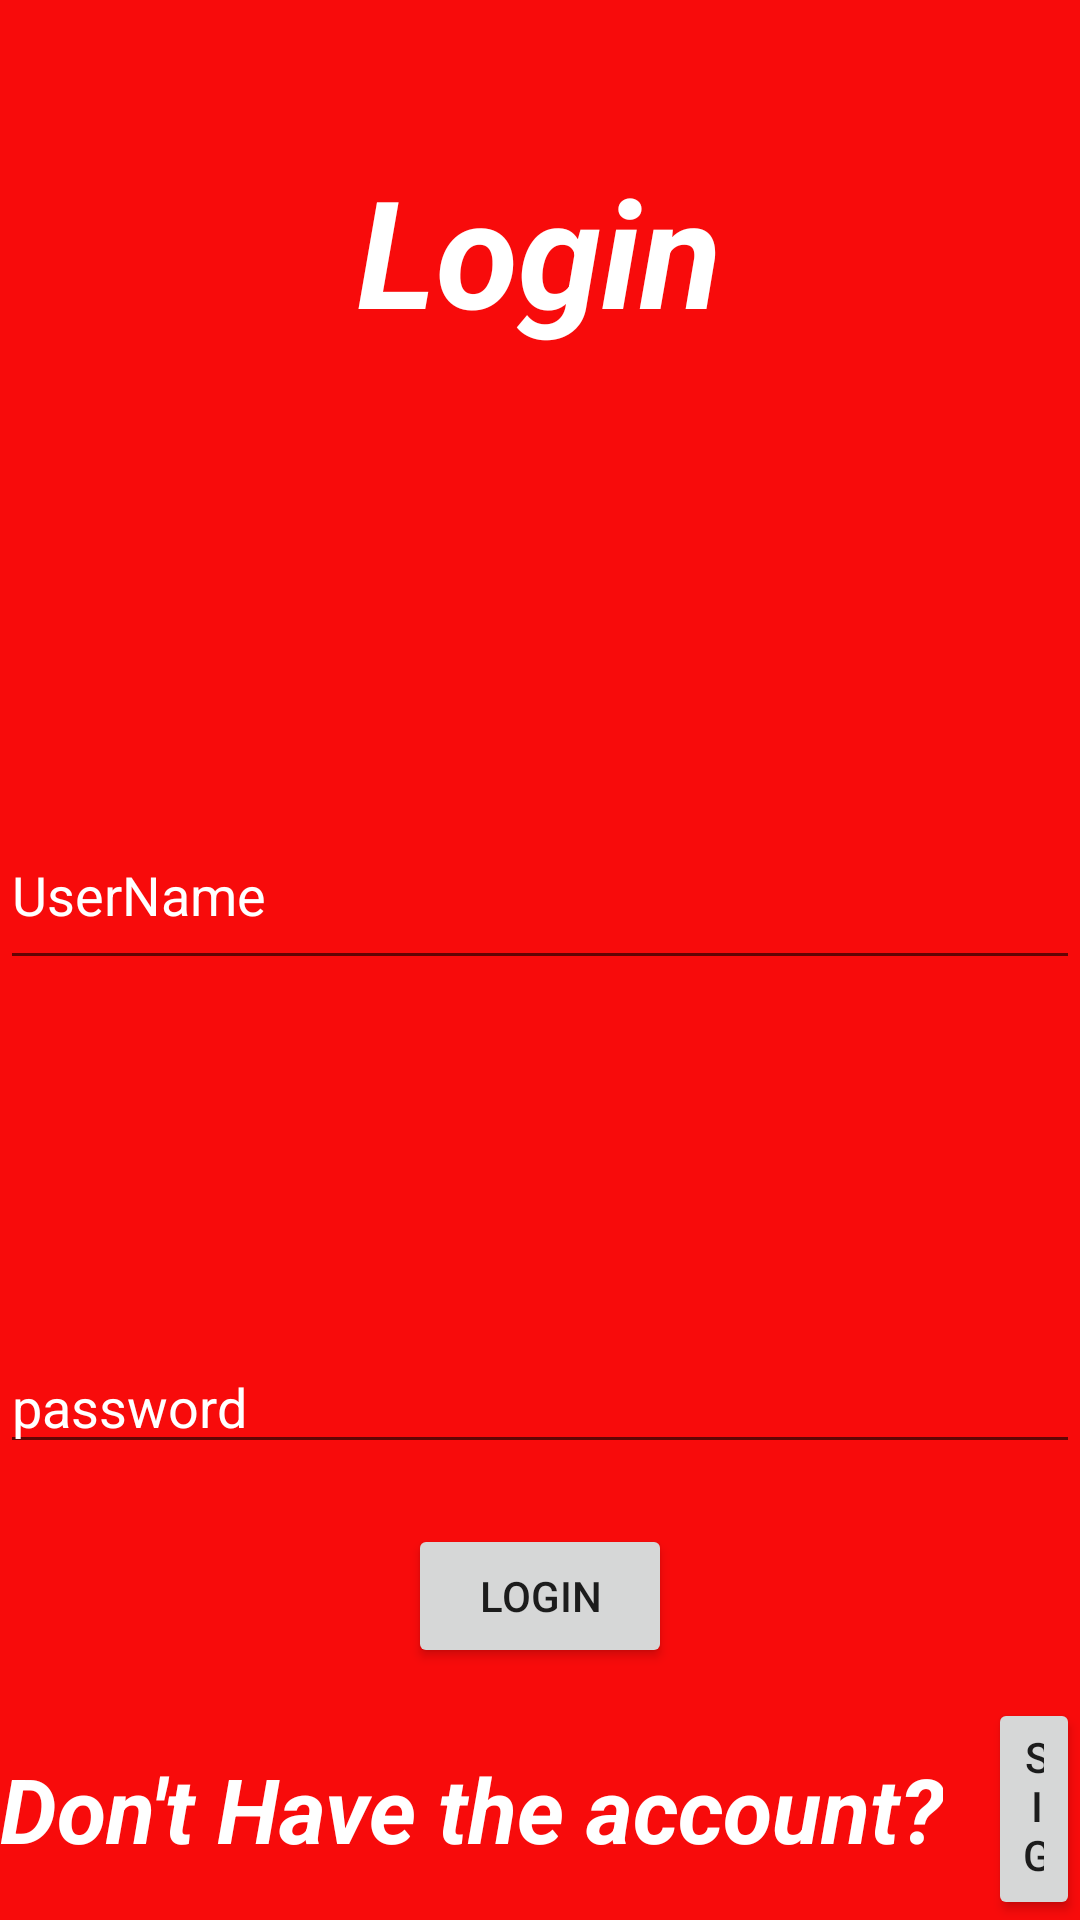

This screen was rendered from an Android layout file. Write that file and the resources it references.
<!-- AndroidManifest.xml: application theme Theme.MyDonor -->
<!-- res/layout/activity_login.xml -->
<?xml version="1.0" encoding="utf-8"?>
<RelativeLayout xmlns:android="http://schemas.android.com/apk/res/android"
    xmlns:app="http://schemas.android.com/apk/res-auto"
    xmlns:tools="http://schemas.android.com/tools"
    android:layout_width="match_parent"
    android:layout_height="match_parent"
    android:background="@color/red"
    tools:context=".Login">

    <TextView
        android:id="@+id/log"
        android:layout_width="wrap_content"
        android:layout_height="wrap_content"
        android:layout_centerHorizontal="true"
        android:layout_marginVertical="50dp"
        android:text="Login"
        android:textColor="@color/white"
        android:textSize="50sp"
        android:textStyle="bold|italic" />

    <EditText
        android:id="@+id/user"
        android:layout_below="@+id/log"
       android:layout_marginVertical="100dp"
        android:inputType="textPersonName"
        android:layout_width="match_parent"
        android:layout_height="60dp"
        android:hint="UserName"
        android:textColorHint="@color/white"/>

    <EditText
        android:id="@+id/password"
        android:layout_width="match_parent"
        android:layout_height="wrap_content"
        android:layout_below="@id/user"
        android:inputType="textPassword"
        android:textColorHint="@color/white"
        android:layout_marginVertical="20dp"
        android:hint="password"/>

    <Button
        android:id="@+id/login"
        android:layout_width="wrap_content"
        android:layout_height="wrap_content"
        android:layout_below="@id/password"
        android:layout_centerHorizontal="true"
        android:text="Login"
        android:shadowRadius="10dp"
        android:onClick="login"/>
    <LinearLayout
        android:gravity="center"
        android:layout_width="match_parent"
        android:layout_height="wrap_content"
        android:layout_below="@+id/login"
        android:layout_marginTop="10dp"
        >

        <TextView
            android:id="@+id/sign"
            android:layout_width="wrap_content"
            android:layout_height="wrap_content"
            android:text="Don't Have the account?"
            android:textColor="@android:color/white"
            android:textSize="30dp"
            android:textStyle="bold|italic" />
        <Button
            android:id="@+id/signUp"
            android:layout_width="wrap_content"
            android:layout_height="wrap_content"
            android:layout_below="@id/password"
            android:layout_marginLeft="15dp"
            android:text="SignUp"
            android:onClick="sign"/>
    </LinearLayout>

</RelativeLayout>
<!-- resources referenced by this layout -->
<resources>
  <color name="red">#F80B0B</color>
  <color name="white">#FFFFFFFF</color>
  <style name="Theme.MyDonor" parent="Theme.MaterialComponents.DayNight.DarkActionBar">
          
          <item name="colorPrimary">@color/purple_500</item>
          <item name="colorPrimaryVariant">@color/purple_700</item>
          <item name="colorOnPrimary">@color/white</item>
          
          <item name="colorSecondary">@color/teal_200</item>
          <item name="colorSecondaryVariant">@color/teal_700</item>
          <item name="colorOnSecondary">@color/black</item>
          
          <item name="android:statusBarColor" tools:targetApi="l">?attr/colorPrimaryVariant</item>
          
      </style>
  <color name="purple_500">#FF6200EE</color>
  <color name="purple_700">#FF3700B3</color>
  <color name="teal_200">#FF03DAC5</color>
  <color name="teal_700">#FF018786</color>
  <color name="black">#070707</color>
</resources>
